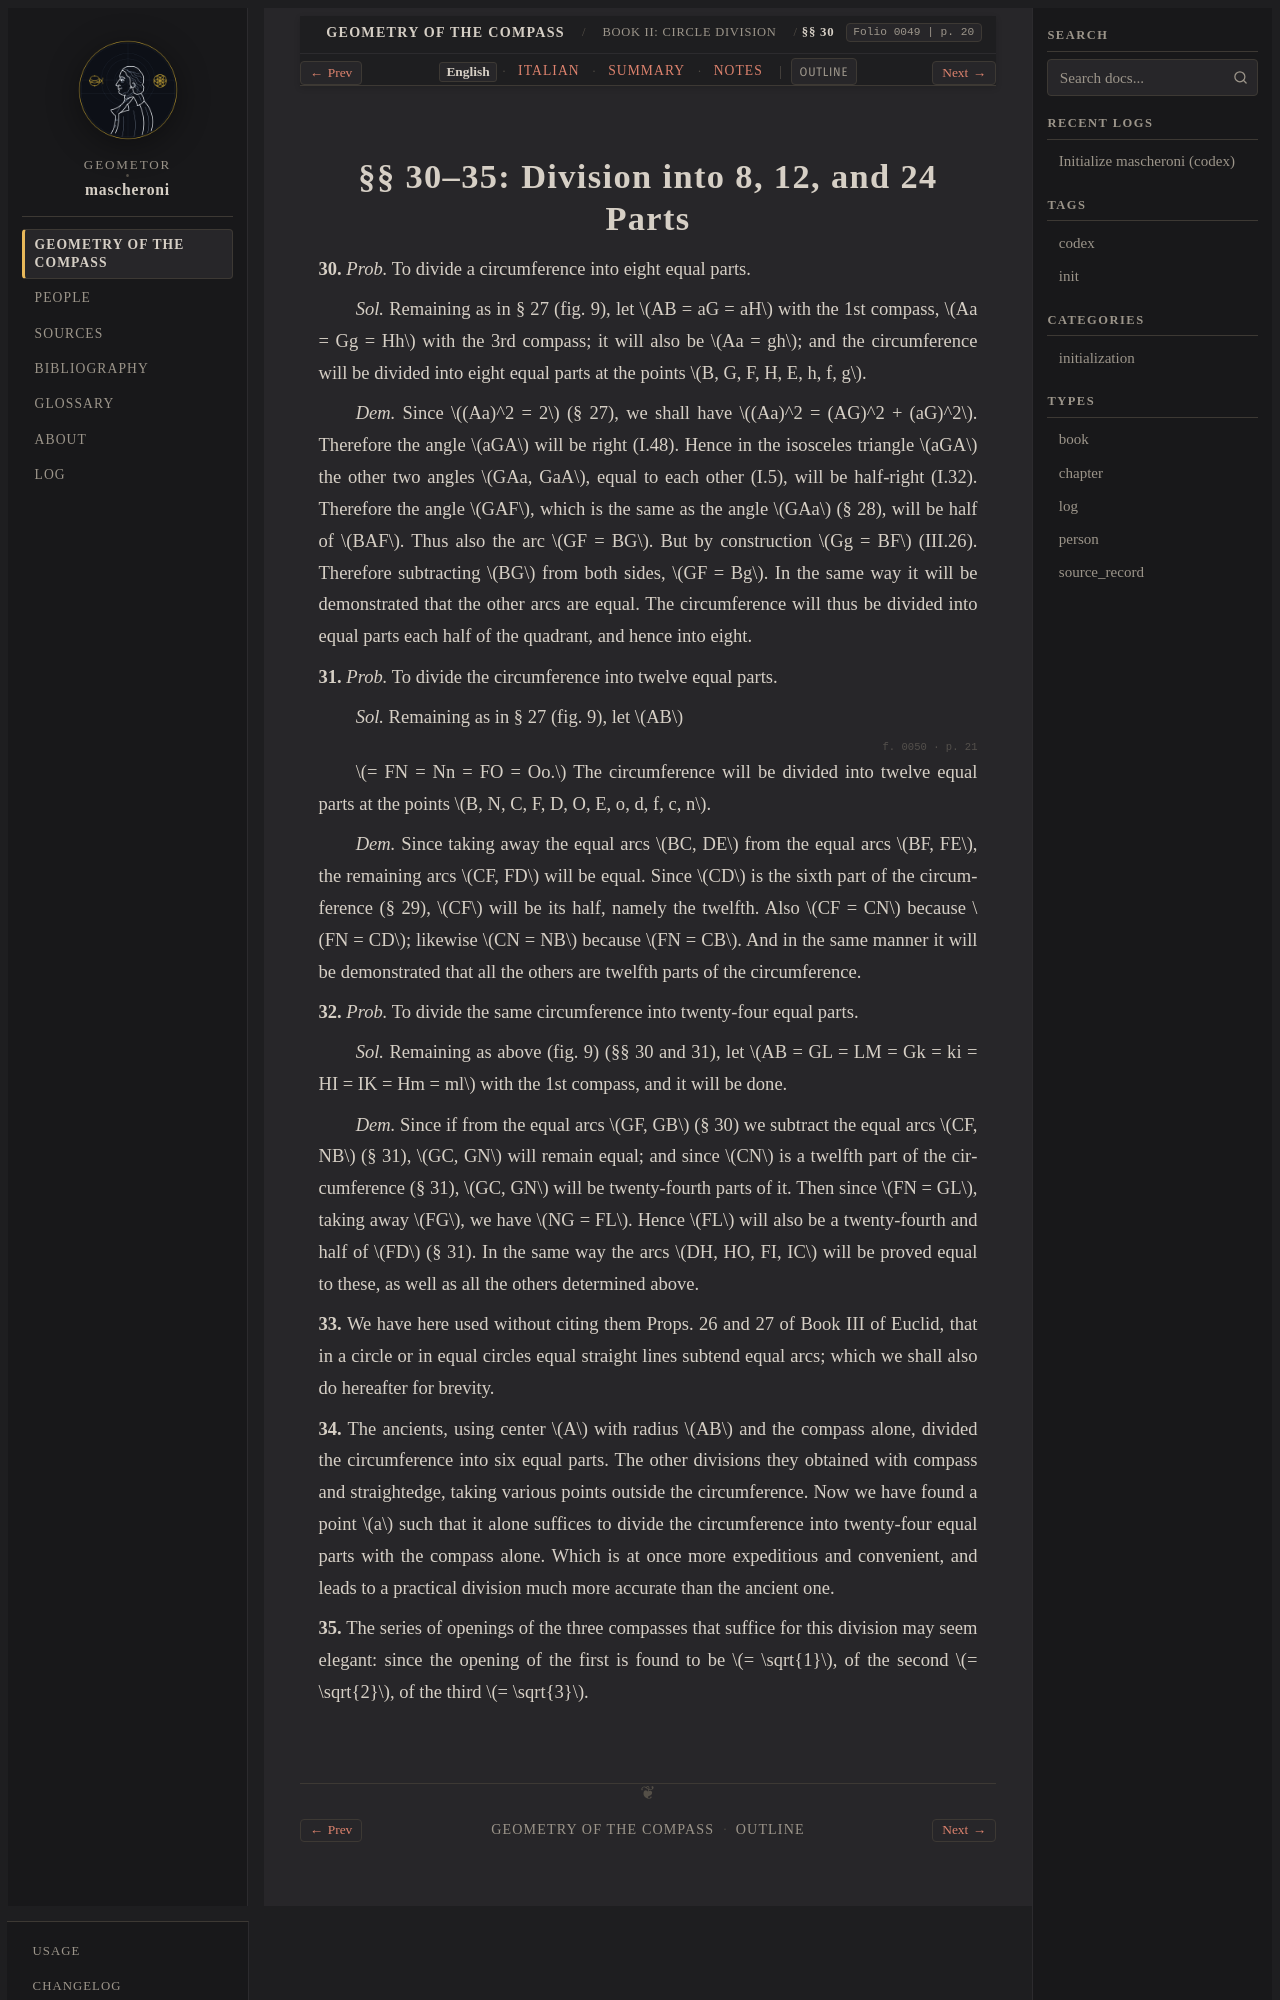

repository: geometor/mascheroni · page: geometria_del_compasso/02-book-02/02-sec-30-octants/index.html · generator: sphinx

:order: 2
:layout: book
:title: §§ 30–35: Division into 8, 12, and 24 Parts
:nav_title: §§ 30–35: 8, 12, 24 Parts
:breadcrumb_title: §§ 30–35: 8, 12, 24 Parts
:folio: 0049
:page: 20
:tracks: English: index | Italian: it | Summary: summary | Notes: notes

.. _mascheroni-02-book-02-02-sec-30-octants-en:
